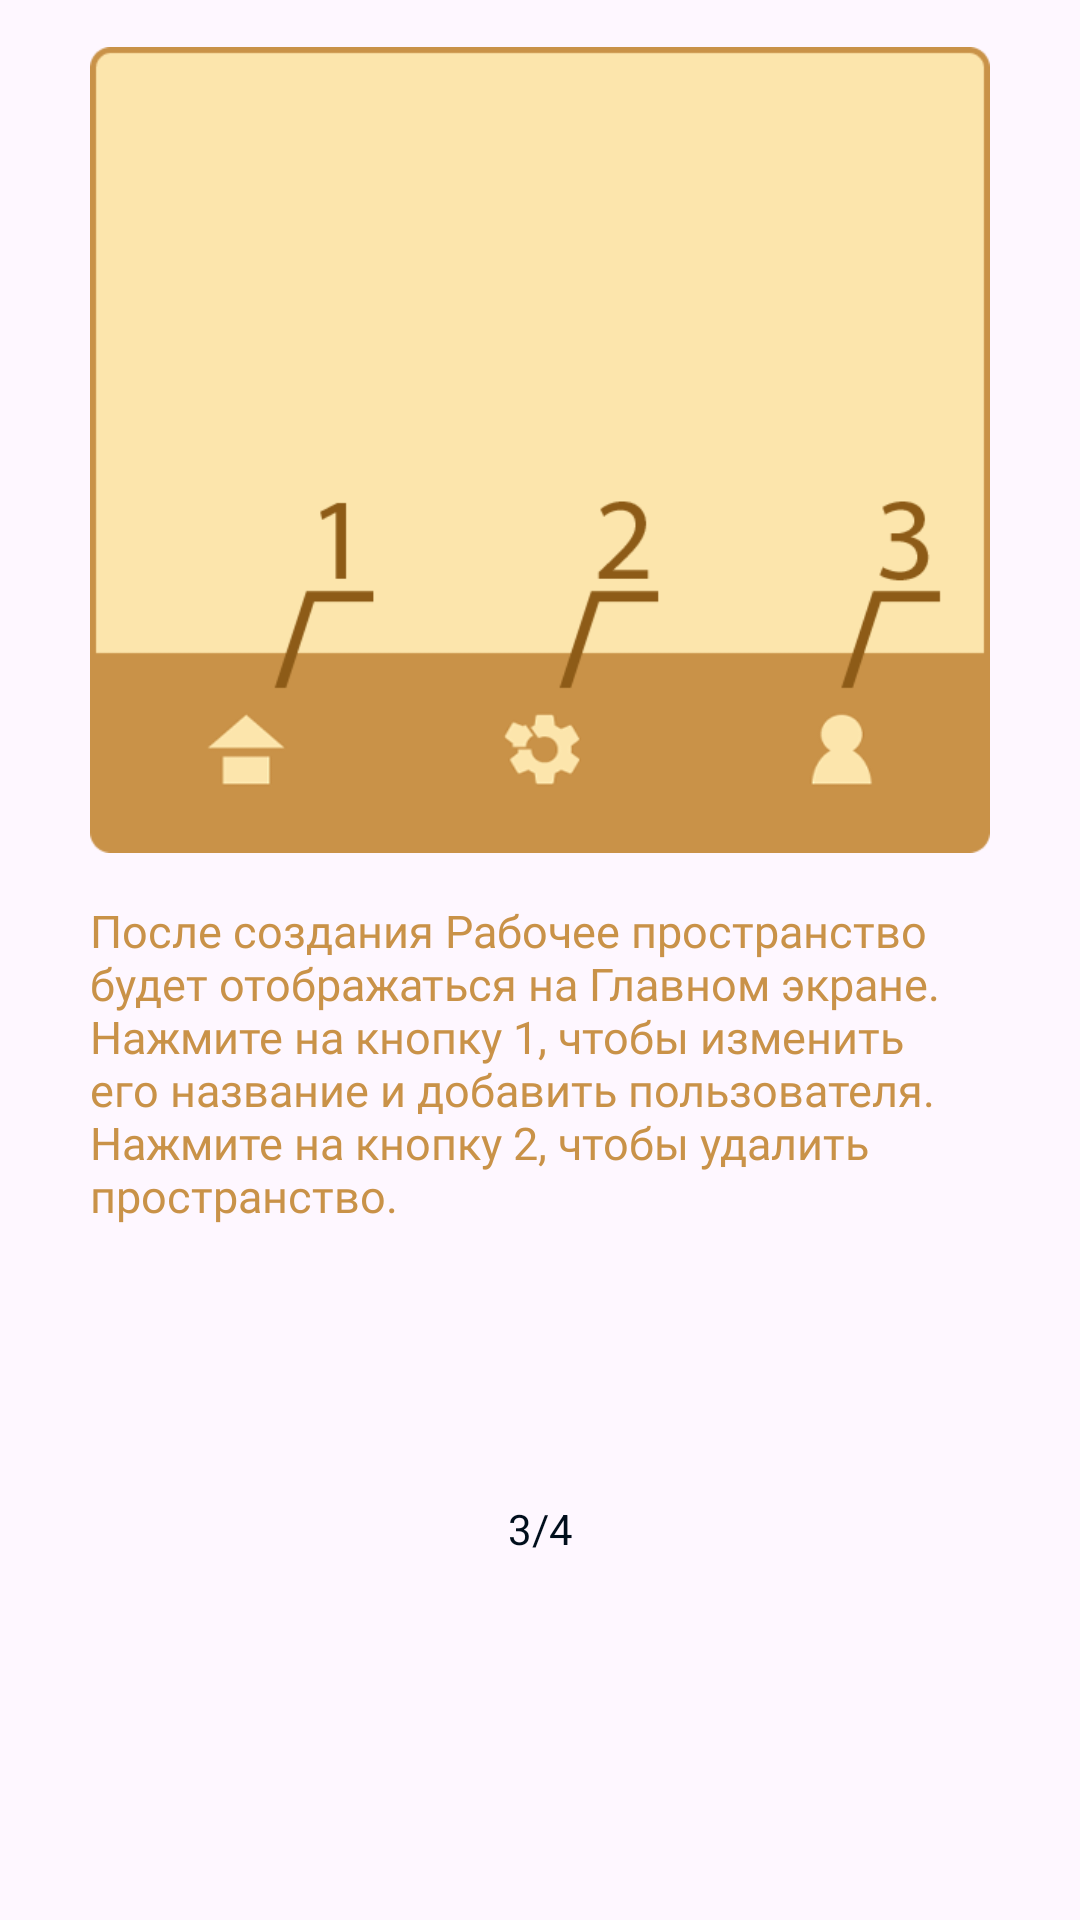

Write the Android layout XML for this screen, with the resource values it uses.
<!-- AndroidManifest.xml: application theme Theme.CrispyApp -->
<!-- res/layout/fragment_help_three.xml -->
<?xml version="1.0" encoding="utf-8"?>
<FrameLayout xmlns:android="http://schemas.android.com/apk/res/android"
    xmlns:tools="http://schemas.android.com/tools"
    android:layout_width="match_parent"
    android:layout_height="match_parent"
    tools:context=".view.fragment.HelpFragmentThree">

    <ImageView
        android:id="@+id/imageView"
        android:layout_width="300dp"
        android:layout_height="300dp"
        android:layout_gravity="center_horizontal"
        android:src="@drawable/block_3_1" />

    <TextView
        android:layout_width="300dp"
        android:layout_height="164dp"
        android:layout_gravity="center_horizontal"
        android:layout_marginTop="300dp"
        android:text="После создания Рабочее пространство будет отображаться на Главном экране. Нажмите на кнопку 1, чтобы изменить его название и добавить пользователя. Нажмите на кнопку 2, чтобы удалить пространство. "
        android:fontFamily="@font/lato_regular"
        android:textSize="15sp"
        android:textColor="@color/brown_light" />

    <TextView
        android:layout_width="match_parent"
        android:layout_height="20dp"
        android:textAlignment="center"
        android:layout_gravity="center_horizontal"
        android:layout_marginTop="500dp"
        android:text="3/4"
        android:textColor="@color/black" />


</FrameLayout>
<!-- resources referenced by this layout -->
<resources>
  <color name="black">#000E1C</color>
  <color name="brown_light">#C99248</color>
  <!-- drawable block_3_1: png bitmap (drawable, 12463 bytes) -->
  <style name="Theme.CrispyApp" parent="Base.Theme.CrispyApp" />
  <style name="Base.Theme.CrispyApp" parent="Theme.Material3.DayNight.NoActionBar">
          
          
          <item name="colorPrimaryDark">@color/black</item>
  
      </style>
</resources>
